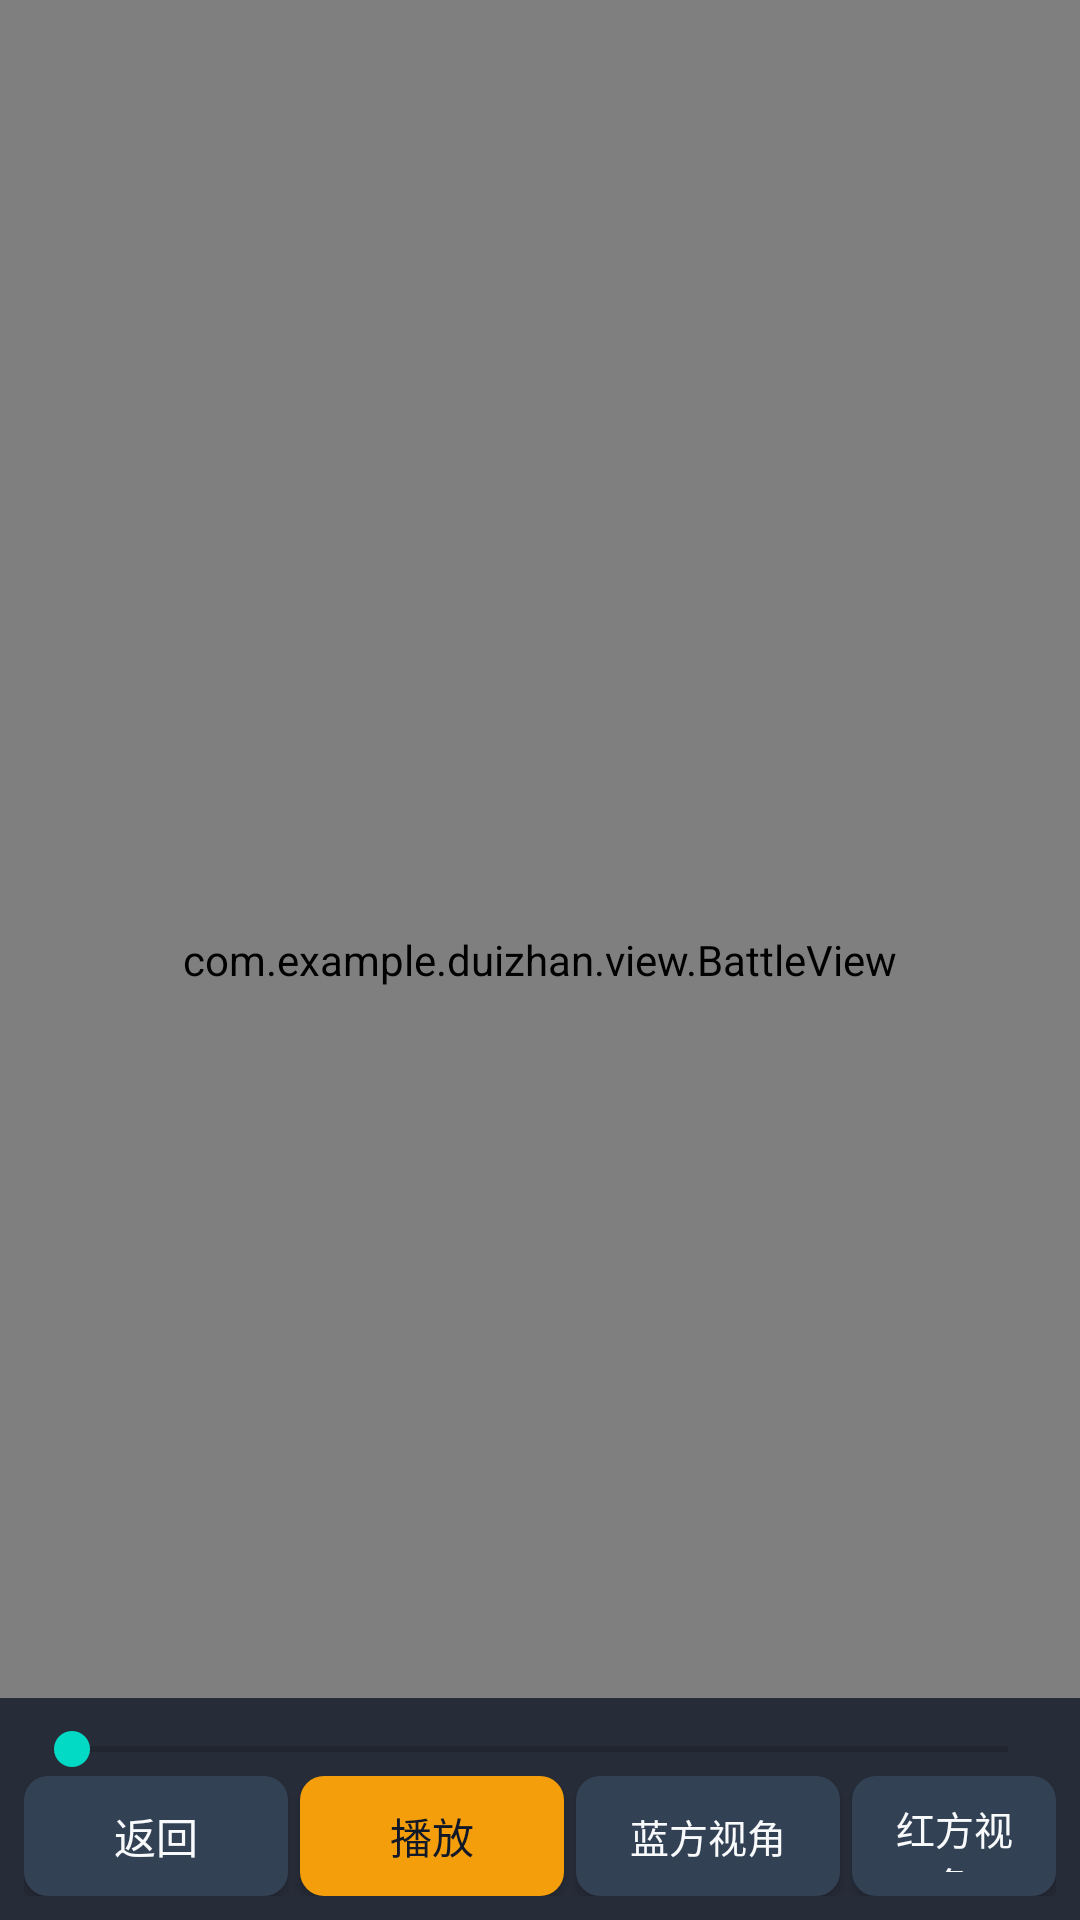

This screen was rendered from an Android layout file. Write that file and the resources it references.
<!-- AndroidManifest.xml: application theme Theme.DuiZhan -->
<!-- res/layout/activity_replay.xml -->
<?xml version="1.0" encoding="utf-8"?>
<FrameLayout xmlns:android="http://schemas.android.com/apk/res/android"
    android:layout_width="match_parent"
    android:layout_height="match_parent">

    <com.example.duizhan.view.BattleView
        android:id="@+id/bvReplay"
        android:layout_width="match_parent"
        android:layout_height="match_parent" />

    <LinearLayout
        android:layout_width="match_parent"
        android:layout_height="wrap_content"
        android:layout_gravity="bottom"
        android:background="#CC111827"
        android:orientation="vertical"
        android:padding="@dimen/space_sm">

        <SeekBar
            android:id="@+id/sbReplay"
            android:layout_width="match_parent"
            android:layout_height="wrap_content" />

        <LinearLayout
            android:layout_width="match_parent"
            android:layout_height="wrap_content"
            android:gravity="center_vertical"
            android:orientation="horizontal">

            <Button
                android:id="@+id/btnBack"
                android:layout_width="wrap_content"
                android:layout_height="@dimen/battle_button_height"
                android:background="@drawable/bg_button"
                android:text="@string/back"
                android:textColor="@color/text" />

            <Button
                android:id="@+id/btnPlayPause"
                android:layout_width="wrap_content"
                android:layout_height="@dimen/battle_button_height"
                android:layout_marginStart="@dimen/space_xs"
                android:background="@drawable/bg_button_gold"
                android:text="@string/replay_play"
                android:textColor="#111827" />

            <Button
                android:id="@+id/btnCamBlue"
                android:layout_width="wrap_content"
                android:layout_height="@dimen/battle_button_height"
                android:layout_marginStart="@dimen/space_xs"
                android:background="@drawable/bg_button"
                android:text="@string/replay_cam_blue"
                android:textColor="@color/text"
                android:textSize="@dimen/text_xs" />

            <Button
                android:id="@+id/btnCamRed"
                android:layout_width="wrap_content"
                android:layout_height="@dimen/battle_button_height"
                android:layout_marginStart="@dimen/space_xs"
                android:background="@drawable/bg_button"
                android:text="@string/replay_cam_red"
                android:textColor="@color/text"
                android:textSize="@dimen/text_xs" />

            <Button
                android:id="@+id/btnCamThird"
                android:layout_width="wrap_content"
                android:layout_height="@dimen/battle_button_height"
                android:layout_marginStart="@dimen/space_xs"
                android:background="@drawable/bg_button"
                android:text="@string/replay_cam_third"
                android:textColor="@color/text"
                android:textSize="@dimen/text_xs" />

            <Button
                android:id="@+id/btnCamFree"
                android:layout_width="wrap_content"
                android:layout_height="@dimen/battle_button_height"
                android:layout_marginStart="@dimen/space_xs"
                android:background="@drawable/bg_button"
                android:text="@string/replay_cam_free"
                android:textColor="@color/text"
                android:textSize="@dimen/text_xs" />

            <TextView
                android:id="@+id/tvReplayTime"
                android:layout_width="0dp"
                android:layout_height="wrap_content"
                android:layout_marginStart="@dimen/space_sm"
                android:layout_weight="1"
                android:gravity="end"
                android:textColor="@color/muted"
                android:textSize="@dimen/text_xs" />
        </LinearLayout>
    </LinearLayout>
</FrameLayout>
<!-- resources referenced by this layout -->
<resources>
  <color name="muted">#CBD5E1</color>
  <color name="text">#F8FAFC</color>
  <dimen name="battle_button_height">40dp</dimen>
  <dimen name="space_sm">8dp</dimen>
  <dimen name="space_xs">4dp</dimen>
  <dimen name="text_xs">13sp</dimen>
  <!-- drawable bg_button (drawable) -->
  <?xml version="1.0" encoding="utf-8"?>
  <shape xmlns:android="http://schemas.android.com/apk/res/android">
      <solid android:color="#334155" />
      <corners android:radius="@dimen/corner_radius" />
      <padding
          android:left="@dimen/button_padding_horizontal"
          android:top="@dimen/button_padding_vertical"
          android:right="@dimen/button_padding_horizontal"
          android:bottom="@dimen/button_padding_vertical" />
  </shape>
  <!-- drawable bg_button_gold (drawable) -->
  <?xml version="1.0" encoding="utf-8"?>
  <shape xmlns:android="http://schemas.android.com/apk/res/android">
      <solid android:color="@color/gold" />
      <corners android:radius="@dimen/corner_radius" />
      <padding
          android:left="@dimen/button_padding_horizontal"
          android:top="@dimen/button_padding_vertical"
          android:right="@dimen/button_padding_horizontal"
          android:bottom="@dimen/button_padding_vertical" />
  </shape>
  <string name="back">返回</string>
  <string name="replay_cam_blue">蓝方视角</string>
  <string name="replay_cam_free">自由视角</string>
  <string name="replay_cam_red">红方视角</string>
  <string name="replay_cam_third">第三人称</string>
  <string name="replay_play">播放</string>
  <style name="Theme.DuiZhan" parent="Theme.MaterialComponents.DayNight.NoActionBar">
          <item name="android:fontFamily">sans-serif</item>
          <item name="android:windowNoTitle">true</item>
          <item name="android:windowActionBar">false</item>
          <item name="android:windowFullscreen">true</item>
          <item name="android:windowBackground">@color/bg</item>
          <item name="android:colorAccent">@color/gold</item>
          <item name="colorPrimary">@color/gold</item>
          <item name="colorPrimaryVariant">@color/panel</item>
          <item name="colorOnPrimary">@color/text</item>
          <item name="android:statusBarColor">@color/bg</item>
          <item name="android:navigationBarColor">@color/bg</item>
      </style>
  <dimen name="corner_radius">8dp</dimen>
  <dimen name="button_padding_horizontal">12dp</dimen>
  <dimen name="button_padding_vertical">8dp</dimen>
  <color name="gold">#F59E0B</color>
  <color name="bg">#111827</color>
  <color name="panel">#1F2937</color>
</resources>
